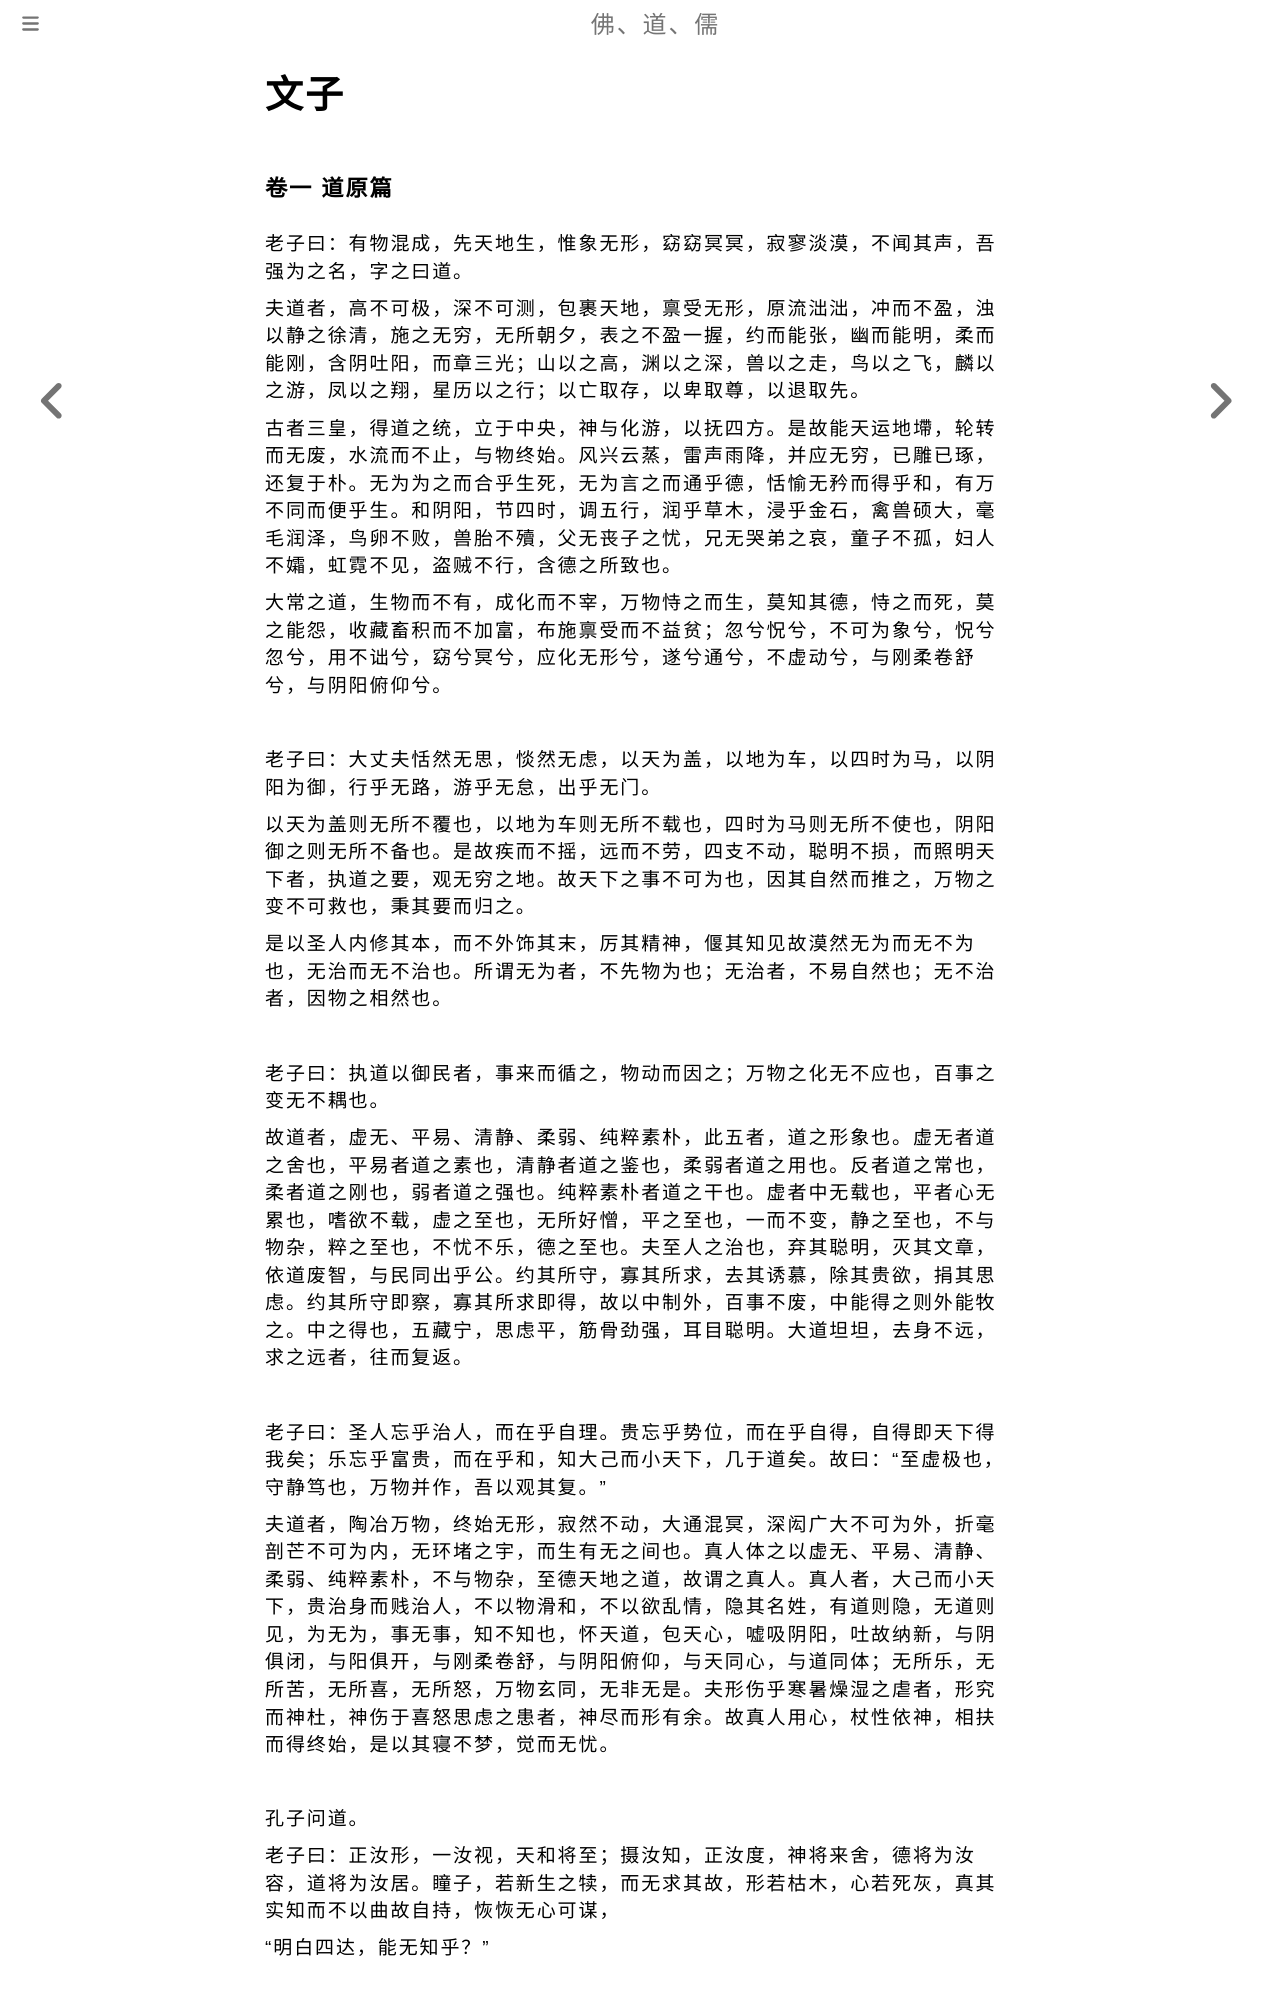

repository: fodaoru/fodaoru.github.io · page: Dao/WenZi/index.html · generator: mdbook

# 文子

### 卷一 道原篇

老子曰：有物混成，先天地生，惟象无形，窈窈冥冥，寂寥淡漠，不闻其声，吾强为之名，字之曰道。

夫道者，高不可极，深不可测，包裹天地，禀受无形，原流泏泏，冲而不盈，浊以静之徐清，施之无穷，无所朝夕，表之不盈一握，约而能张，幽而能明，柔而能刚，含阴吐阳，而章三光；山以之高，渊以之深，兽以之走，鸟以之飞，麟以之游，凤以之翔，星历以之行；以亡取存，以卑取尊，以退取先。

古者三皇，得道之统，立于中央，神与化游，以抚四方。是故能天运地墆，轮转而无废，水流而不止，与物终始。风兴云蒸，雷声雨降，并应无穷，已雕已琢，还复于朴。无为为之而合乎生死，无为言之而通乎德，恬愉无矜而得乎和，有万不同而便乎生。和阴阳，节四时，调五行，润乎草木，浸乎金石，禽兽硕大，毫毛润泽，鸟卵不败，兽胎不殰，父无丧子之忧，兄无哭弟之哀，童子不孤，妇人不孀，虹霓不见，盗贼不行，含德之所致也。

大常之道，生物而不有，成化而不宰，万物恃之而生，莫知其德，恃之而死，莫之能怨，收藏畜积而不加富，布施禀受而不益贫；忽兮怳兮，不可为象兮，怳兮忽兮，用不诎兮，窈兮冥兮，应化无形兮，遂兮通兮，不虚动兮，与刚柔卷舒兮，与阴阳俯仰兮。

    

老子曰：大丈夫恬然无思，惔然无虑，以天为盖，以地为车，以四时为马，以阴阳为御，行乎无路，游乎无怠，出乎无门。

以天为盖则无所不覆也，以地为车则无所不载也，四时为马则无所不使也，阴阳御之则无所不备也。是故疾而不摇，远而不劳，四支不动，聪明不损，而照明天下者，执道之要，观无穷之地。故天下之事不可为也，因其自然而推之，万物之变不可救也，秉其要而归之。

是以圣人内修其本，而不外饰其末，厉其精神，偃其知见故漠然无为而无不为也，无治而无不治也。所谓无为者，不先物为也；无治者，不易自然也；无不治者，因物之相然也。

    

老子曰：执道以御民者，事来而循之，物动而因之；万物之化无不应也，百事之变无不耦也。

故道者，虚无、平易、清静、柔弱、纯粹素朴，此五者，道之形象也。虚无者道之舍也，平易者道之素也，清静者道之鉴也，柔弱者道之用也。反者道之常也，柔者道之刚也，弱者道之强也。纯粹素朴者道之干也。虚者中无载也，平者心无累也，嗜欲不载，虚之至也，无所好憎，平之至也，一而不变，静之至也，不与物杂，粹之至也，不忧不乐，德之至也。夫至人之治也，弃其聪明，灭其文章，依道废智，与民同出乎公。约其所守，寡其所求，去其诱慕，除其贵欲，捐其思虑。约其所守即察，寡其所求即得，故以中制外，百事不废，中能得之则外能牧之。中之得也，五藏宁，思虑平，筋骨劲强，耳目聪明。大道坦坦，去身不远，求之远者，往而复返。

    

老子曰：圣人忘乎治人，而在乎自理。贵忘乎势位，而在乎自得，自得即天下得我矣；乐忘乎富贵，而在乎和，知大己而小天下，几于道矣。故曰：“至虚极也，守静笃也，万物并作，吾以观其复。”

夫道者，陶冶万物，终始无形，寂然不动，大通混冥，深闳广大不可为外，折毫剖芒不可为内，无环堵之宇，而生有无之间也。真人体之以虚无、平易、清静、柔弱、纯粹素朴，不与物杂，至德天地之道，故谓之真人。真人者，大己而小天下，贵治身而贱治人，不以物滑和，不以欲乱情，隐其名姓，有道则隐，无道则见，为无为，事无事，知不知也，怀天道，包天心，嘘吸阴阳，吐故纳新，与阴俱闭，与阳俱开，与刚柔卷舒，与阴阳俯仰，与天同心，与道同体；无所乐，无所苦，无所喜，无所怒，万物玄同，无非无是。夫形伤乎寒暑燥湿之虐者，形究而神杜，神伤于喜怒思虑之患者，神尽而形有余。故真人用心，杖性依神，相扶而得终始，是以其寝不梦，觉而无忧。

    

孔子问道。
